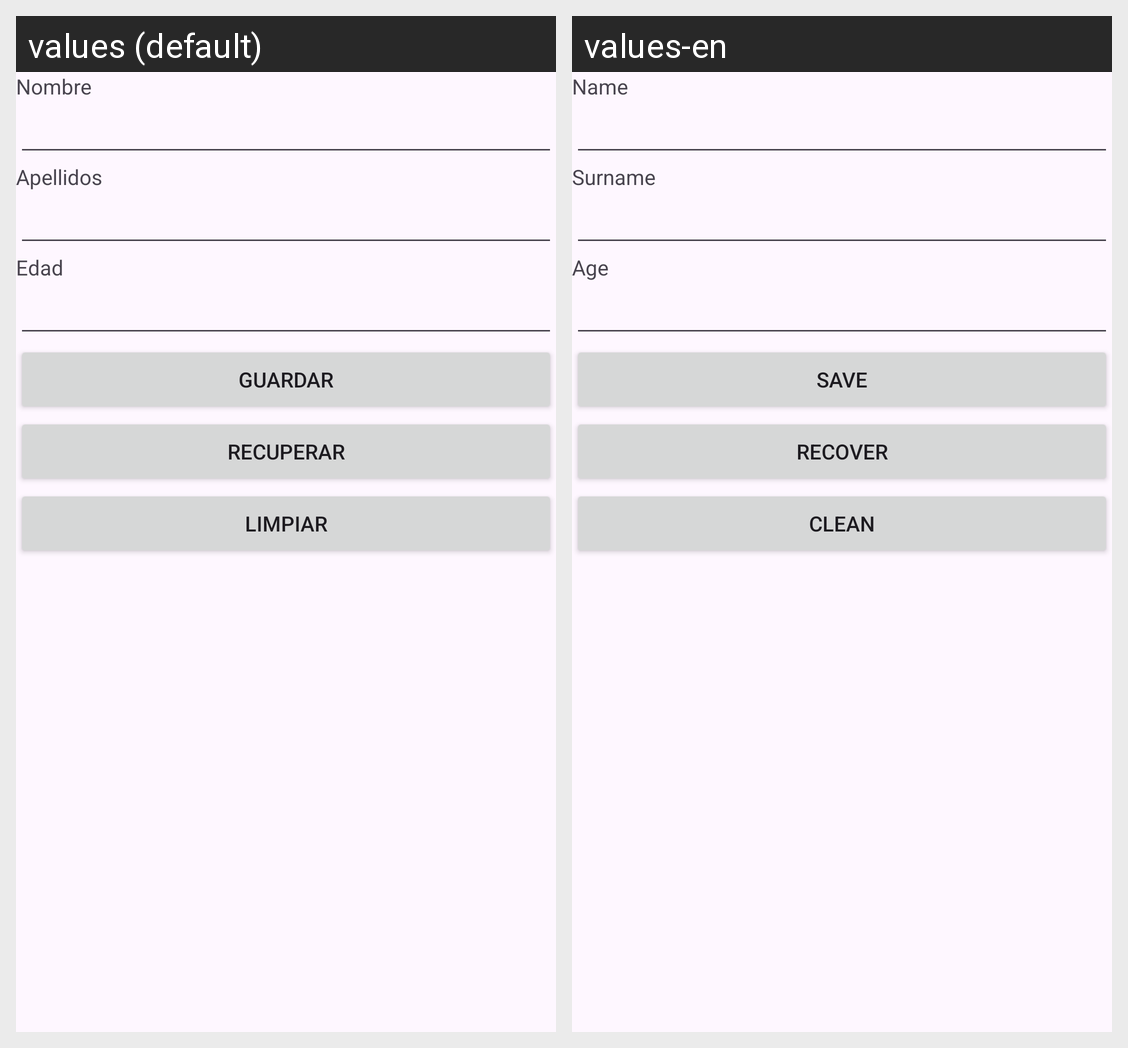

This grid shows one Android layout under two languages. Give, for every string resource on the screen, its name, the default text and each shown locale's text.
Android screen res/layout/activity_ex01_form.xml rendered under 2 locales, left to right: values (default), values-en. Device: Nexus 5 (rendered at 1080×1920; each locale shown at half size, 540×960, under a caption strip naming it); theme Theme.FomApp.
Strings drawn on this screen, with the default value and each locale's value (text and hints the layout hard-codes, and strings that could not be matched under every locale, appear in the picture but are not listed):

label_name01
  values: Nombre
  values-en: Name

label_surname01
  values: Apellidos
  values-en: Surname

label_age01
  values: Edad
  values-en: Age

action_save01
  values: Guardar
  values-en: Save

action_get01
  values: Recuperar
  values-en: Recover

action_clean01
  values: Limpiar
  values-en: Clean
